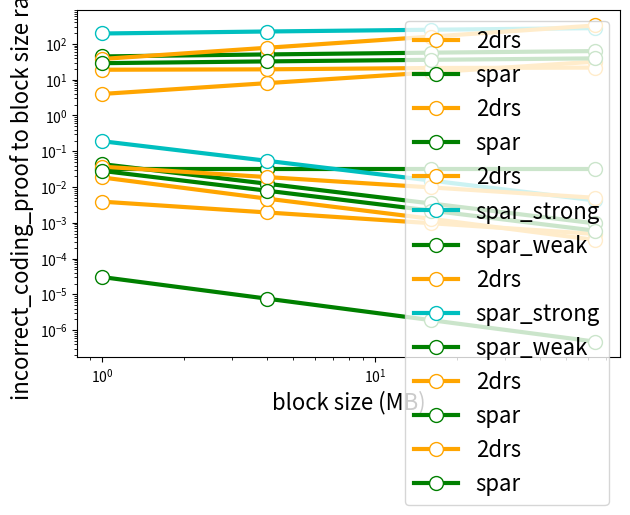

Reproduce this figure in Python.
import numpy as np
import matplotlib.pyplot as plt
KB = 1024
MB = KB ** 2


def cost(block_size, data_symbol_size, batch_factor, hash_size, code_rate,
         spar_header_size,
         stopping_ratio_2drs, stopping_ratio_spar_strong,
         stopping_ratio_spar_weak, target_prob, parity_size):
        # general parameters
        K = int(block_size / data_symbol_size)
        N = int(K / code_rate)
        B_data = data_symbol_size
        R = code_rate

        # 2D-RS specific parameters
        sqrt_N = int(np.ceil(np.sqrt(N)))
        num_layers_2drs = int(np.ceil(np.log2(sqrt_N)))
        merkel_proof_size_2drs = num_layers_2drs * hash_size
        # print('2drs num layers:', num_layers_2drs)
        # print('2drs proof size:', merkel_proof_size_2drs)

        # SPAR specific parameters
        C = batch_factor
        rf = C * R  # laye reduction factor
        # B_hash = hash_size * Cx
        num_layers_spar = int(np.ceil(np.log2(N / spar_header_size) /
                                      np.log2(rf)))
        merkel_proof_size_spar = hash_size * (C - 1) * num_layers_spar

        # 2D-RS costs
        header_2drs = 2 * sqrt_N * hash_size
        num_samples_2drs = num_samples(target_prob, stopping_ratio_2drs, N)
        sampling_bytes_2drs = \
            num_samples_2drs * (B_data + merkel_proof_size_2drs)
        incorrect_coding_proof_size_2drs = \
            int(np.ceil(np.sqrt(K))) * (B_data + merkel_proof_size_2drs)

        # SPAR costs
        header_spar = hash_size * spar_header_size
        print('header spar:', hash_size, spar_header_size, header_spar)
        num_samples_spar_strong = num_samples(target_prob,
                                              stopping_ratio_spar_strong, N)
        sampling_bytes_spar_strong = \
            num_samples_spar_strong * (B_data +
                                       merkel_proof_size_spar * (2 - R))
        num_samples_spar_weak = num_samples(target_prob,
                                            stopping_ratio_spar_weak, N)
        print(num_samples_2drs, num_samples_spar_strong, num_samples_spar_weak)
        sampling_bytes_spar_weak = \
            num_samples_spar_weak * (B_data +
                                     merkel_proof_size_spar * (2 - R))
        incorrect_coding_proof_size_spar = \
            parity_size * (B_data + merkel_proof_size_spar)
        print('block size:', int(block_size / MB), 'k:', K)
        print('2DRS:', int(sampling_bytes_2drs / KB))
        print('SPAR:', int(sampling_bytes_spar_strong / KB))
        return [header_2drs, sampling_bytes_2drs,
                incorrect_coding_proof_size_2drs,
                header_spar, sampling_bytes_spar_strong,
                sampling_bytes_spar_weak,
                incorrect_coding_proof_size_spar]


def block_size_vs_cost(block_size_range, data_symbol_size_range,
                       batch_factor, hash_size, code_rate,
                       spar_header_size, stopping_ratio_2drs,
                       stopping_ratio_spar_strong, stopping_ratio_spar_weak,
                       target_prob, parity_size):
    keywords = ['header_2drs', 'sampling_bytes_2drs',
                'incorrect_coding_proof_2drs',
                'header_spar', 'sampling_bytes_spar_strong',
                'sampling_bytes_spar_weak',
                'incorrect_coding_proof_spar']
    results = {}
    for k in keywords:
        results[k] = []

    for b, d in zip(block_size_range, data_symbol_size_range):
        costs = cost(b, d, batch_factor, hash_size, code_rate,
                     spar_header_size,
                     stopping_ratio_2drs, stopping_ratio_spar_strong,
                     stopping_ratio_spar_weak, target_prob,
                     parity_size)
        for k, c in zip(keywords, costs):
            results[k].append(c)

    for k in keywords:
        results[k] = np.array(results[k])

    block_size_range = np.array(block_size_range) / MB
    titles = ['header', 'sampling_bytes', 'incorrect_coding_proof']
    # plot absolute costs
    x_vectors = [block_size_range] * 3
    x_label = 'block size (MB)'
    for title in titles:
        if title == 'sampling_bytes':
            schemes = ['2drs', 'spar_strong', 'spar_weak']
            colors = ['orange', 'c', 'g']
        else:
            schemes = ['2drs', 'spar']
            colors = ['orange', 'g']

        # plot abs
        print(schemes)
        y_vectors = [results[title + '_' + s] / KB for s in schemes]
        labels = schemes + [None]
        y_label = title + ' (kB)'
        myPlot(x_vectors, y_vectors, colors, labels, x_label, y_label,
               title + ' size', scale='log')

        # plot costs normalized to block size
        y_vectors = [results[title + '_' + s] / block_size_range / MB
                     for s in schemes]
        labels = schemes
        title = title + ' to block size ratio'
        y_label = title
        myPlot(x_vectors, y_vectors, colors, labels, x_label, y_label,
               title + ' size', scale='log')

    # x_vector = block_size_range
    # y_vector_2drs = results['header_2drs'] + results['sampling_bytes_2drs']
    # y_vector_spar = results['header_spar'] + results['sampling_bytes_spar']
    # plt.semilogy(x_vector, y_vector_2drs / KB, label='2D-RS', marker='o')
    # plt.semilogy(x_vector, y_vector_spar / KB, label='SPAR', marker='s')
    # plt.xlabel('block size (MB)')
    # plt.ylabel('header + sampling (KB)')
    # plt.grid()
    # plt.legend(loc='best')
    # plt.title('header + sampling cost comparison')
    # plt.show()

    # plot incorrect coding cost
    # x_vector = block_size_range
    # y_vector_2drs = results['incorrect_coding_proof_2drs']
    # y_vector_spar = results['incorrect_coding_proof_spar']
    # plt.semilogy(x_vector, y_vector_2drs / KB, label='2D-RS', marker='o')
    # plt.semilogy(x_vector, y_vector_spar / KB, label='SPAR', marker='s')
    # plt.xlabel('block size (MB)')
    # plt.ylabel('proof size (KB)')
    # plt.grid()
    # plt.legend(loc='best')
    # plt.title('incorrect-coding proof size comparison')
    # plt.show()
    # plot_scatter(results, schemes)


def plot_scatter(results, schemes):
    x_min = 1e15
    x_max = 0
    y_min = 1e15
    y_max = 0
    header_sample = {}
    proof = {}
    for scheme in schemes:
        header_sample[scheme] = (results['header' + '_' + scheme] +
                                 results['sampling_bytes' + '_' + scheme]) / KB
        proof[scheme] = (results['incorrect_coding_proof' + '_' + scheme]) / KB
        plt.plot((results['incorrect_coding_proof' + '_' + scheme]) / KB,
                 (results['header' + '_' + scheme] +
                  results['sampling_bytes' + '_' + scheme]) / KB,
                 label=scheme, linewidth=3,
                 marker='o', markerfacecolor='w', markersize=8)
        x_min = np.min([x_min, np.min(results['incorrect_coding_proof' + '_' +
                                              scheme])])
        x_max = np.max([x_max, np.max(results['incorrect_coding_proof' + '_' +
                                              scheme])])
        y_min = np.min([y_min, np.min(results['header' + '_' + scheme] +
                                      results['sampling_bytes' + '_' +
                                              scheme])])
        y_max = np.max([y_max, np.max(results['header' + '_' + scheme] +
                                      results['sampling_bytes' + '_' +
                                              scheme])])
    axis_min = np.min([x_min, y_min]) / KB / 2
    axis_max = np.max([x_max, y_max]) / KB * 1.2
    plt.xlim((axis_min, axis_max))
    plt.ylim((axis_min, y_max * 1.1 / KB))
    plt.plot([axis_min, axis_max], [axis_min, axis_max], color='r',
             label='x=y')
    plt.plot([proof[s] for s in schemes],
             [header_sample[s] for s in schemes], color='c')
    for x, y, size in zip(proof['2drs'],
                          header_sample['2drs'], block_size_range):
        plt.text(x * 0.9, y * 1.2, str(int(size / MB)) + 'MB')
    plt.legend(loc='best')
    plt.grid()
    plt.xlabel('Failed-parity proof size (KB)', fontsize=16)
    plt.ylabel('Header + sampling cost (KB)', fontsize=16)
    plt.tight_layout()
    plt.show()


def myPlot(x_vectors, y_vectors, colors, data_labels, xlabel, ylabel, title,
           scale='log'):
    for x_vec, y_vec, label, c in zip(x_vectors,
                                      y_vectors, data_labels, colors):
        if scale == 'log':
            plt.loglog(x_vec, y_vec, label=label, color=c, linewidth=3,
                       marker='o', markersize=10, markerfacecolor='w')
        else:
            plt.plot(x_vec, y_vec, label=label, color=c, linewidth=3,
                     marker='o', markersize=10, markerfacecolor='w')
    plt.legend(loc='best', fontsize=16)
    plt.grid()
    plt.xlabel(xlabel, fontsize=16)
    plt.ylabel(ylabel, fontsize=16)
    # plt.title(title, fontsize=16)
    plt.tight_layout()
    plt.show()
    pass


def block_size_vs_cost_cross(block_size_range, data_symbol_size_range,
                             batch_factor, hash_size, code_rate,
                             stopping_ratio_2drs, stopping_ratio_spar,
                             target_prob, parity_size):
    # 2D-RS always use F_256.
    keywords = ['header_2drs', 'sampling_bytes_2drs',
                'incorrect_coding_proof_2drs', 'total_cost_2drs',
                'header_spar', 'sampling_bytes_spar',
                'incorrect_coding_proof_spar', 'total_cost_spar']

    results = {}
    for k in keywords:
        results[k] = []

    for b, d in zip(block_size_range, data_symbol_size_range):
        costs = cost(b, d, batch_factor, hash_size, code_rate,
                     stopping_ratio_2drs, stopping_ratio_spar,
                     target_prob, parity_size)
        for k, c in zip(keywords[:4], costs[:4]):
            results[k].append(c)
        # recompute for SPAR, as SPAR doesn't have to increase data symbol size
        costs = cost(b, data_symbol_size_range[0],
                     batch_factor, hash_size, code_rate,
                     stopping_ratio_2drs, stopping_ratio_spar,
                     target_prob, parity_size)
        for k, c in zip(keywords[4:], costs[4:]):
            results[k].append(c)

    for k in keywords:
        results[k] = np.array(results[k])

    # compute when 2D-RS has to use a GF > 256
    N_threshold = 65536
    for idx in range(len(block_size_range)):
        block_size_threshold = \
            N_threshold * data_symbol_size_range[idx] * code_rate
        if block_size_range[idx] > block_size_threshold:
            break

    block_size_range = np.array(block_size_range) / MB
    titles = ['header', 'sampling_bytes', 'incorrect_coding_proof', 'total_cost']
    schemes = ['2drs', 'spar']

    # plot absolute costs
    # x_vectors = [block_size_range] * 2 + [block_size_range[idx:]]
    # x_label = 'block size (MB)'
    # colors = ['b', 'g', 'r']
    # for title in titles:
    #     y_vectors = [results[title + '_' + s] / KB for s in schemes] + \
    #         [results[title + '_' + schemes[0]][idx:] / KB]
    #     labels = schemes + [None]
    #     title = title + ' size'
    #     y_label = title + ' (kB)'
    #     myPlot(x_vectors, y_vectors, colors, labels, x_label, y_label, title,
    #            scale='log')

    # plot header + sampling cost
    x_vector = block_size_range
    y_vector_2drs = results['header_2drs'] + results['sampling_bytes_2drs']
    y_vector_spar = results['header_spar'] + results['sampling_bytes_spar']
    plt.semilogy(x_vector, y_vector_2drs / KB, label='2D-RS', marker='o')
    plt.semilogy(x_vector, y_vector_spar / KB, label='SPAR', marker='s')
    plt.xlabel('block size (MB)')
    plt.ylabel('header + sampling (KB)')
    plt.grid()
    plt.legend(loc='best')
    plt.title('header + sampling cost comparison')
    plt.show()

    # plot incorrect coding cost
    x_vector = block_size_range
    y_vector_2drs = results['incorrect_coding_proof_2drs']
    y_vector_spar = results['incorrect_coding_proof_spar']
    plt.semilogy(x_vector, y_vector_2drs / KB, label='2D-RS', marker='o')
    plt.semilogy(x_vector, y_vector_spar / KB, label='SPAR', marker='s')
    plt.xlabel('block size (MB)')
    plt.ylabel('proof size (KB)')
    plt.grid()
    plt.legend(loc='best')
    plt.title('incorrect-coding proof size comparison')
    plt.show()

    # # plot costs normalized to block size
    # x_label = 'block size (MB)'
    # colors = ['b', 'g', 'r']
    # for title in titles:
    #     y_vectors = [results[title + '_' + s] / block_size_range / MB
    #                  for s in schemes] + \
    #                 [results[title + '_' + schemes[0]][idx:] /
    #                  block_size_range[idx:] / MB]
    #     labels = schemes + [None]
    #     title = title + ' to block size ratio'
    #     y_label = title
    #     myPlot(x_vectors, y_vectors, colors, labels, x_label, y_label, title,
    #            scale='log')

    # plot_scatter(results, schemes)


def num_samples(target_prob, stopping_ratio, N):
    K_hide = int(stopping_ratio * N)
    prob = 1
    s = 1
    while True:
        prob *= ((N - K_hide) / N)
        if prob <= target_prob:
            return s
        s += 1
        N -= 1


# block_size_range = 2 ** np.array([20, 21, 22, 23, 24, 25, 26, 27, 28, 29, 30])
block_size_range = 2 ** np.array([20, 22, 24, 26])
data_symbol_size = 1024
data_symbol_size_range = [data_symbol_size] * len(block_size_range)
batch_factor = 8
hash_size = 32
code_rate = 0.25
spar_header_size = 1
stopping_ratio_2drs = 0.25
stopping_ratio_spar_strong = 0.124
stopping_ratio_spar_weak = 0.47
target_prob = 0.01
parity_size = 8


block_size_vs_cost(block_size_range, data_symbol_size_range, batch_factor,
                   hash_size, code_rate,
                   spar_header_size, stopping_ratio_2drs,
                   stopping_ratio_spar_strong, stopping_ratio_spar_weak,
                   target_prob, parity_size)


# def dss_adaptive(block_size, code_rate, default_dss=256, N_thres=65536):
#     N = (block_size / default_dss) / code_rate
#     if N <= N_thres:
#         return default_dss
#     return int(block_size / code_rate / N_thres)


# data_symbol_size_range = [dss_adaptive(b, code_rate, data_symbol_size)
#                           for b in block_size_range]
# block_size_vs_cost_cross(block_size_range, data_symbol_size_range,
#                          batch_factor,
#                          hash_size, code_rate, stopping_ratio_2drs,
#                          stopping_ratio_spar, target_prob, parity_size)
